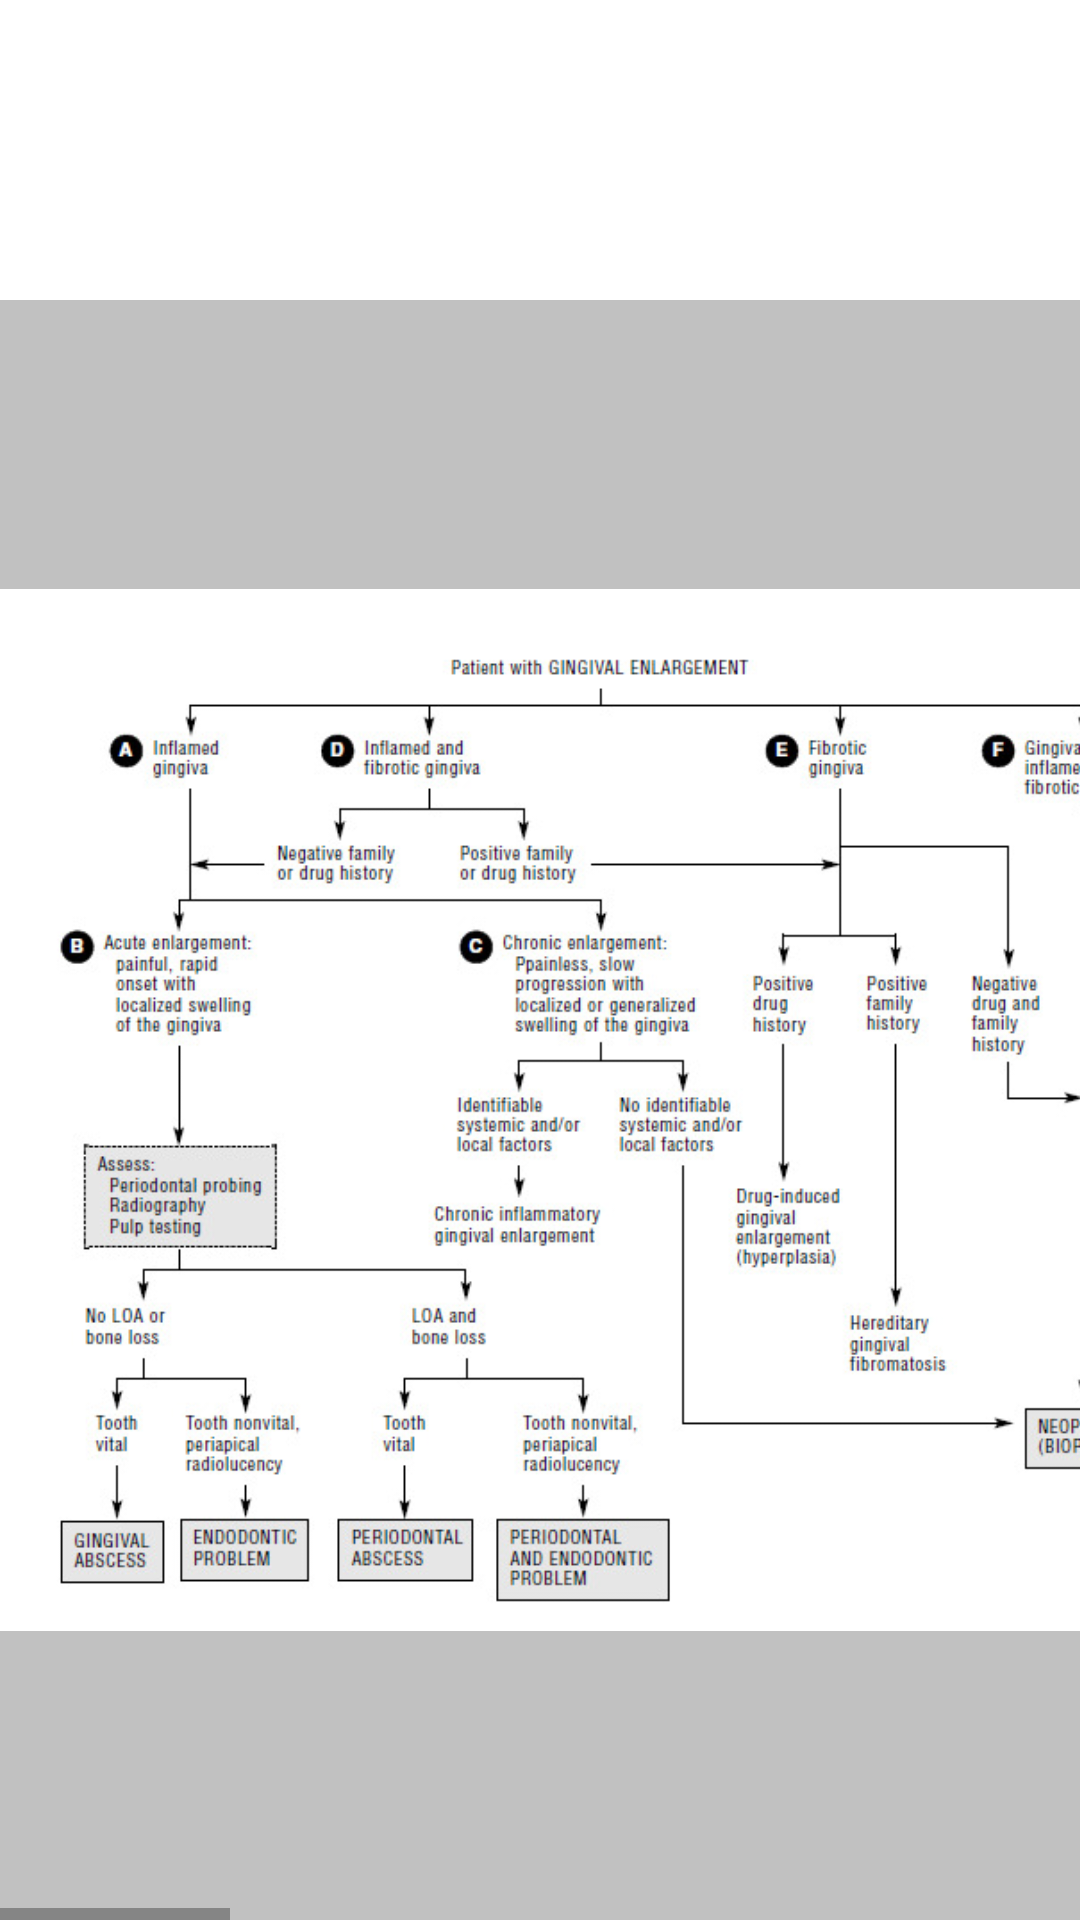

Here is an Android app screen rendered from its layout file. Give the layout XML and the strings, colors and styles it references.
<!-- AndroidManifest.xml: application theme Theme.Clinical_Decision_Making -->
<!-- res/layout/material2.xml -->
<?xml version="1.0" encoding="utf-8"?>
<RelativeLayout xmlns:android="http://schemas.android.com/apk/res/android"
    xmlns:app="http://schemas.android.com/apk/res-auto"
    android:layout_width="match_parent"
    android:layout_height="match_parent"
    android:orientation="vertical"
    android:layout_gravity="center"
    android:background="@drawable/ye"
    >


    <HorizontalScrollView
        android:layout_width="match_parent"
        android:layout_height="700dp">
        <LinearLayout
            android:layout_width="match_parent"
            android:layout_marginTop="100dp"
            android:layout_height="match_parent">

            <ImageView
                android:layout_width="400dp"
                android:layout_height="match_parent"
                android:background="#c1c1c1"
                android:src="@drawable/rm2" />
            <ImageView
                android:layout_width="400dp"
                android:background="#c1c1c1"
                android:layout_height="match_parent"
                android:layout_marginLeft="30dp"
                android:src="@drawable/rm2_1"/>
            <ImageView
                android:layout_width="400dp"
                android:background="#c1c1c1"
                android:layout_height="match_parent"
                android:layout_marginLeft="30dp"
                android:src="@drawable/rm2_2"/>
            <ImageView
                android:layout_width="400dp"
                android:background="#c1c1c1"
                android:layout_height="match_parent"
                android:layout_marginLeft="30dp"
                android:src="@drawable/rm2_3"/>
        </LinearLayout>
    </HorizontalScrollView>


</RelativeLayout>
<!-- resources referenced by this layout -->
<resources>
  <!-- drawable rm2: jpg bitmap (drawable, 102932 bytes) -->
  <!-- drawable rm2_1: jpg bitmap (drawable, 92710 bytes) -->
  <!-- drawable rm2_2: jpg bitmap (drawable, 108628 bytes) -->
  <!-- drawable rm2_3: jpg bitmap (drawable, 107717 bytes) -->
  <style name="Theme.Clinical_Decision_Making" parent="Theme.MaterialComponents.DayNight.DarkActionBar">
          
          <item name="colorPrimary">@color/purple_500</item>
          <item name="colorPrimaryVariant">@color/purple_700</item>
          <item name="colorOnPrimary">@color/white</item>
          
          <item name="colorSecondary">@color/teal_200</item>
          <item name="colorSecondaryVariant">@color/teal_700</item>
          <item name="colorOnSecondary">@color/black</item>
          
          <item name="android:statusBarColor" tools:targetApi="l">?attr/colorPrimaryVariant</item>
          
      </style>
  <!-- not gathered from this repository: default colours our renderer supplied (Android Studio template values) -->
  <color name="purple_500">#FF6200EE</color>
  <color name="purple_700">#FF3700B3</color>
  <color name="teal_200">#FF03DAC5</color>
  <color name="teal_700">#FF018786</color>
  <color name="black">#FF000000</color>
  <color name="white">#FFFFFFFF</color>
</resources>
